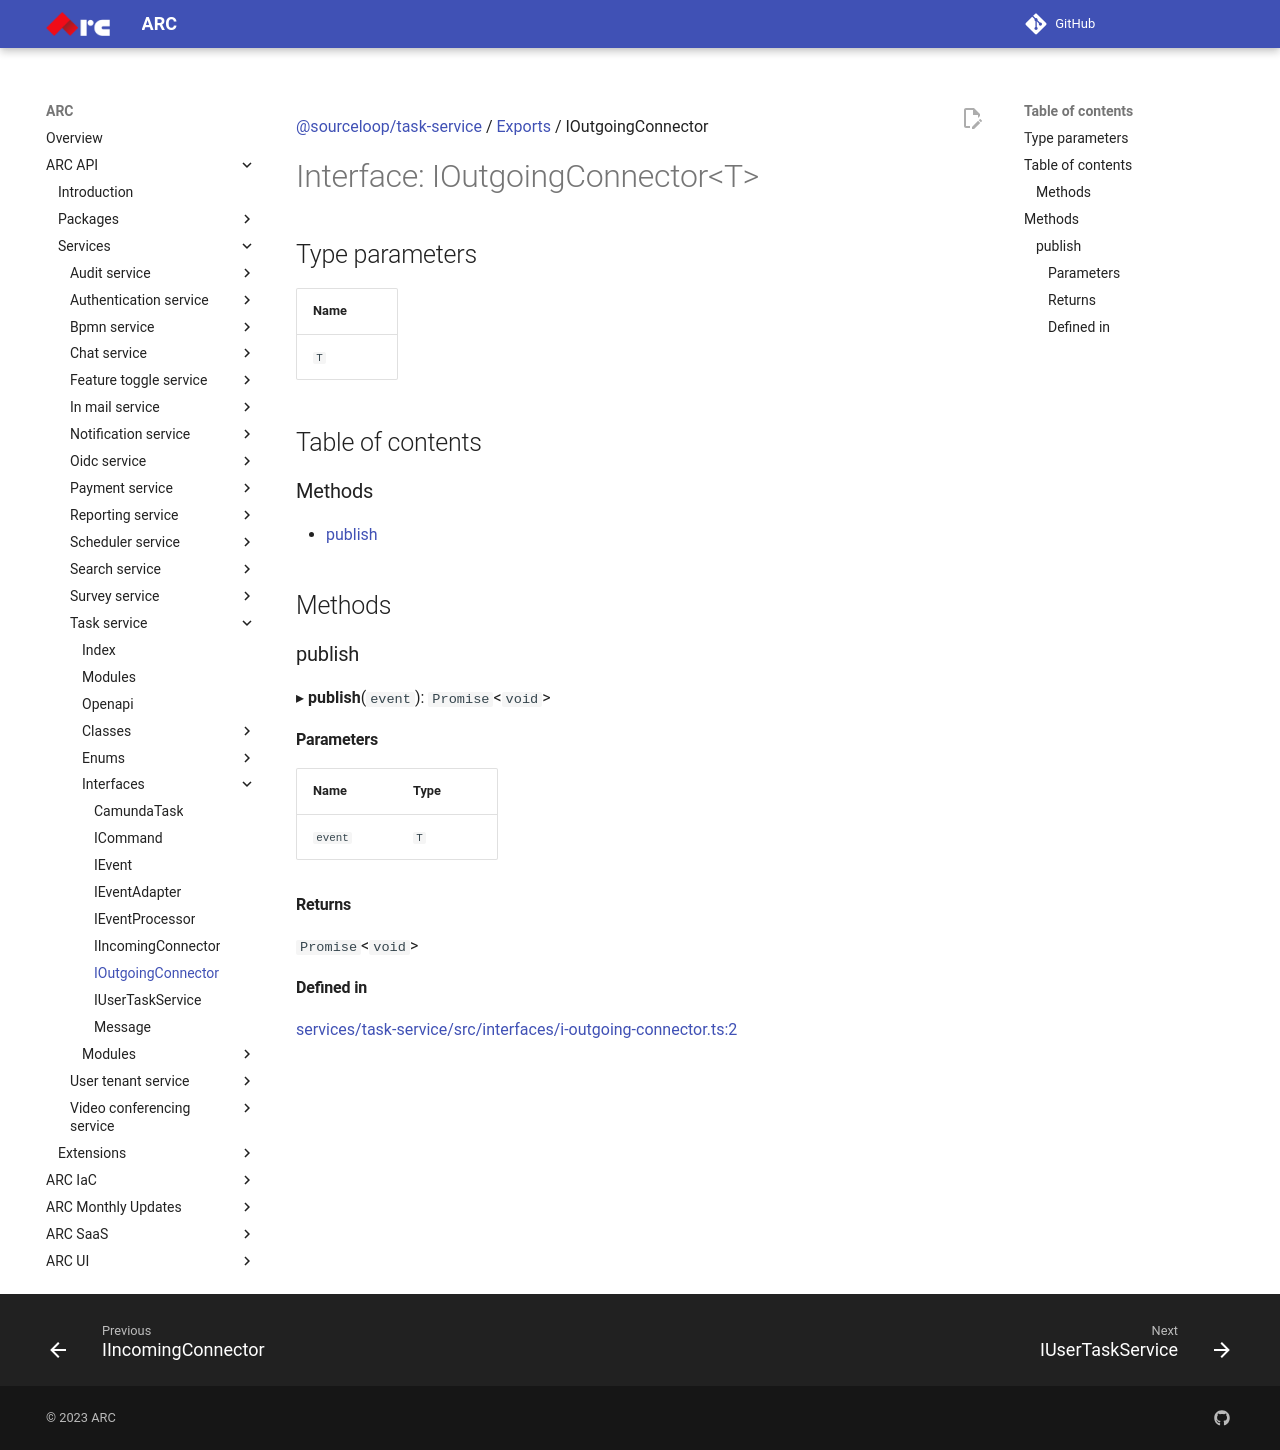

repository: sourcefuse/arc-docs · page: arc-api-docs/services/task-service/interfaces/IOutgoingConnector/index.html · generator: mkdocs

[@sourceloop/task-service](../README.md) / [Exports](../modules.md) / IOutgoingConnector

# Interface: IOutgoingConnector<T\>

## Type parameters

| Name |
| :------ |
| `T` |

## Table of contents

### Methods

- [publish](IOutgoingConnector.md#publish)

## Methods

### publish

▸ **publish**(`event`): `Promise`<`void`\>

#### Parameters

| Name | Type |
| :------ | :------ |
| `event` | `T` |

#### Returns

`Promise`<`void`\>

#### Defined in

[services/task-service/src/interfaces/i-outgoing-connector.ts:2](https://github.com/sourcefuse/loopback4-microservice-catalog/blob/eb9d4d57/services/task-service/src/interfaces/i-outgoing-connector.ts#L2)
